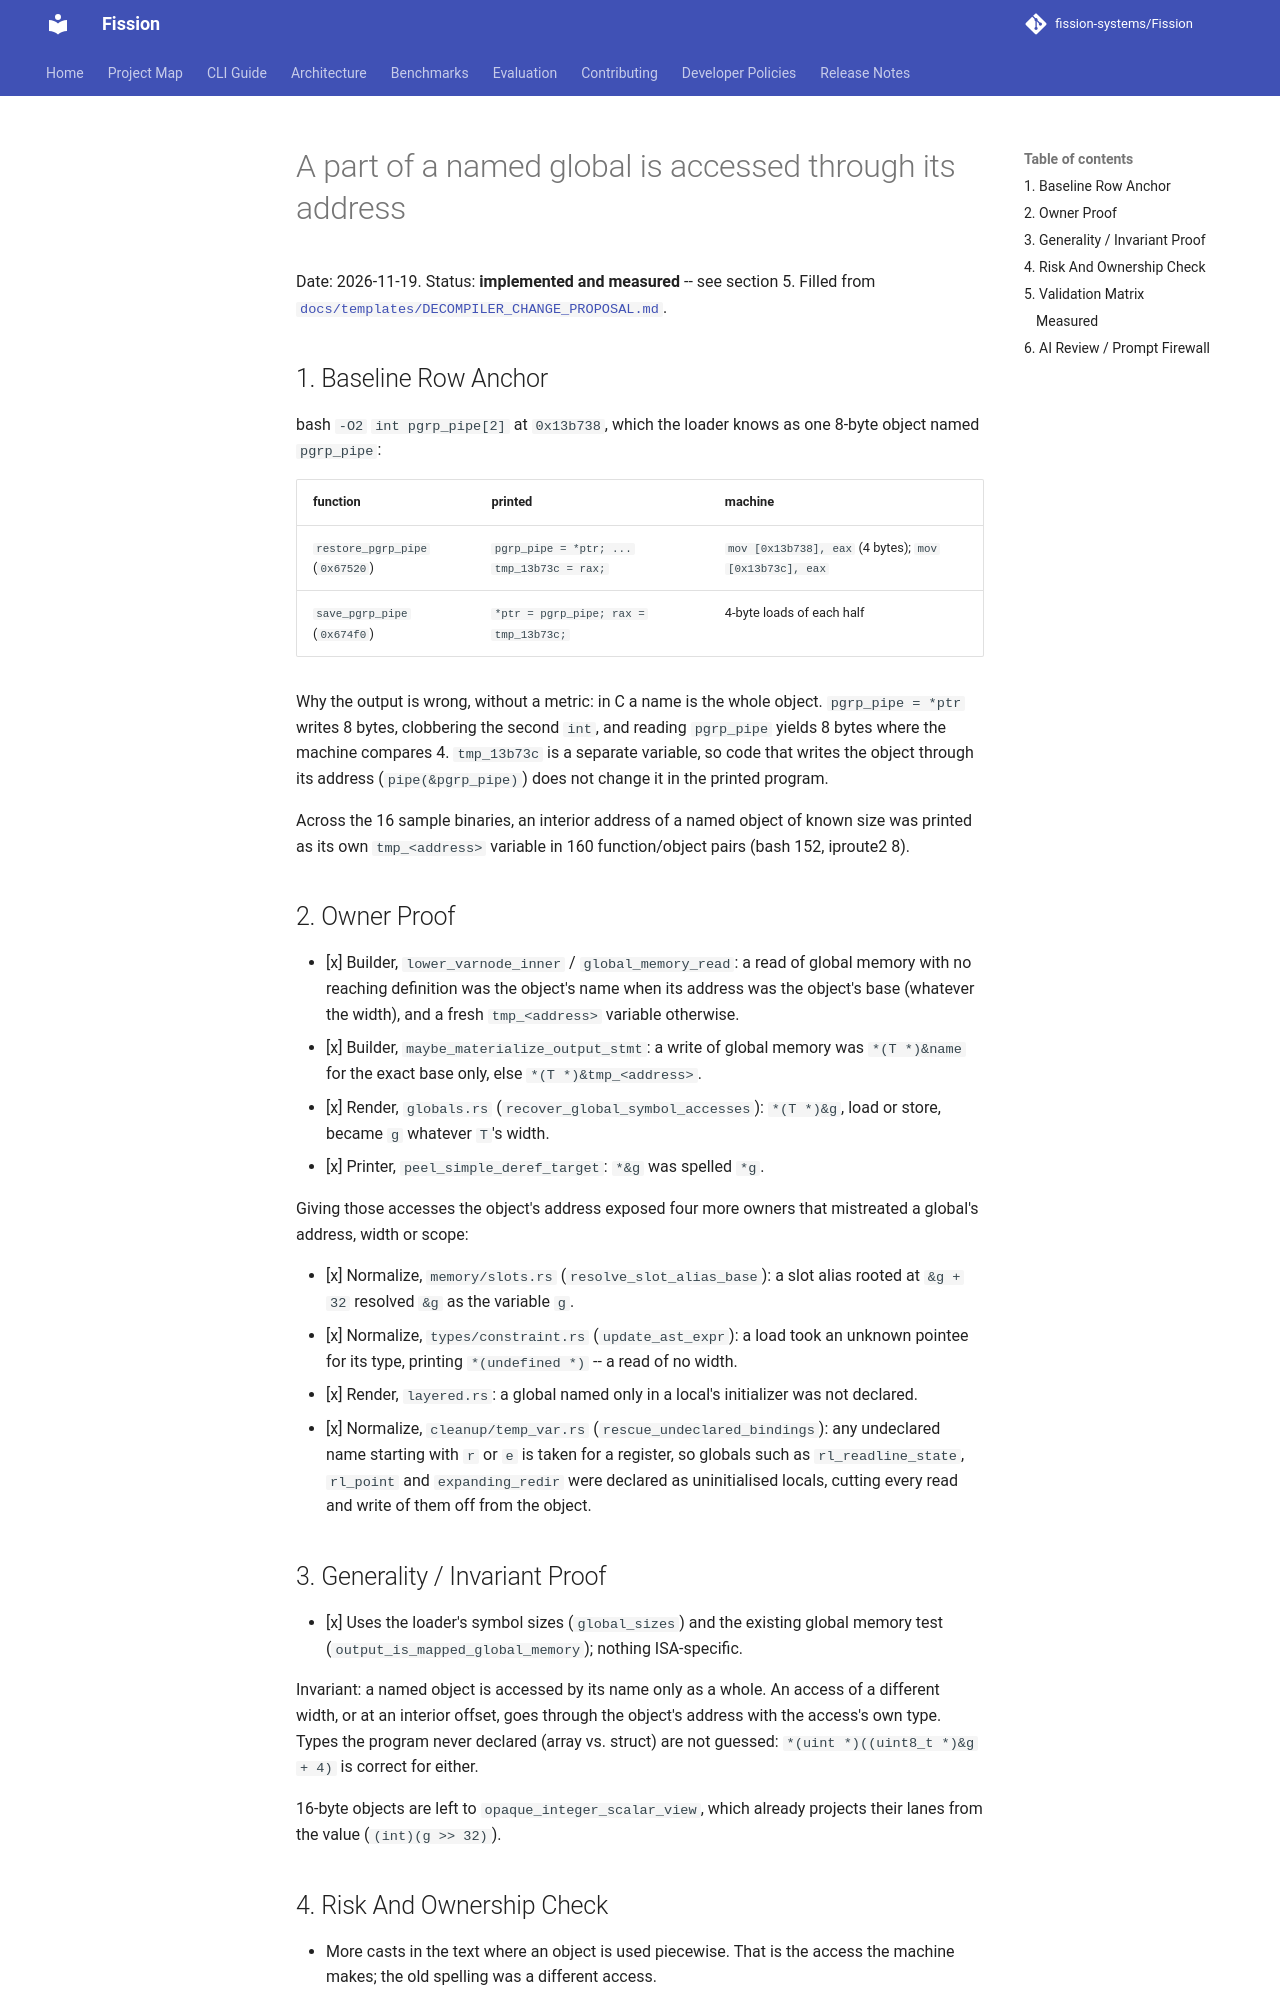

repository: fission-systems/Fission · page: proposals/2026-11-19-global-object-views/index.html · generator: mkdocs

# A part of a named global is accessed through its address

Date: 2026-11-19. Status: **implemented and measured** -- see section 5.
Filled from [`docs/templates/DECOMPILER_CHANGE_PROPOSAL.md`](../templates/DECOMPILER_CHANGE_PROPOSAL.md).

## 1. Baseline Row Anchor

bash `-O2` `int pgrp_pipe[2]` at `0x13b738`, which the loader knows as one
8-byte object named `pgrp_pipe`:

| function | printed | machine |
|---|---|---|
| `restore_pgrp_pipe` (`0x67520`) | `pgrp_pipe = *ptr; ... tmp_13b73c = rax;` | `mov [0x13b738], eax` (4 bytes); `mov [0x13b73c], eax` |
| `save_pgrp_pipe` (`0x674f0`) | `*ptr = pgrp_pipe; rax = tmp_13b73c;` | 4-byte loads of each half |

Why the output is wrong, without a metric: in C a name is the whole object.
`pgrp_pipe = *ptr` writes 8 bytes, clobbering the second `int`, and reading
`pgrp_pipe` yields 8 bytes where the machine compares 4. `tmp_13b73c` is a
separate variable, so code that writes the object through its address
(`pipe(&pgrp_pipe)`) does not change it in the printed program.

Across the 16 sample binaries, an interior address of a named object of known
size was printed as its own `tmp_<address>` variable in 160 function/object
pairs (bash 152, iproute2 8).

## 2. Owner Proof

- [x] Builder, `lower_varnode_inner` / `global_memory_read`: a read of global
  memory with no reaching definition was the object's name when its address
  was the object's base (whatever the width), and a fresh `tmp_<address>`
  variable otherwise.
- [x] Builder, `maybe_materialize_output_stmt`: a write of global memory was
  `*(T *)&name` for the exact base only, else `*(T *)&tmp_<address>`.
- [x] Render, `globals.rs` (`recover_global_symbol_accesses`): `*(T *)&g`,
  load or store, became `g` whatever `T`'s width.
- [x] Printer, `peel_simple_deref_target`: `*&g` was spelled `*g`.

Giving those accesses the object's address exposed four more owners that
mistreated a global's address, width or scope:

- [x] Normalize, `memory/slots.rs` (`resolve_slot_alias_base`): a slot alias
  rooted at `&g + 32` resolved `&g` as the variable `g`.
- [x] Normalize, `types/constraint.rs` (`update_ast_expr`): a load took an
  unknown pointee for its type, printing `*(undefined *)` -- a read of no
  width.
- [x] Render, `layered.rs`: a global named only in a local's initializer was
  not declared.
- [x] Normalize, `cleanup/temp_var.rs` (`rescue_undeclared_bindings`): any
  undeclared name starting with `r` or `e` is taken for a register, so
  globals such as `rl_readline_state`, `rl_point` and `expanding_redir` were
  declared as uninitialised locals, cutting every read and write of them off
  from the object.

## 3. Generality / Invariant Proof

- [x] Uses the loader's symbol sizes (`global_sizes`) and the existing global
  memory test (`output_is_mapped_global_memory`); nothing ISA-specific.

Invariant: a named object is accessed by its name only as a whole. An access
of a different width, or at an interior offset, goes through the object's
address with the access's own type. Types the program never declared
(array vs. struct) are not guessed: `*(uint *)((uint8_t *)&g + 4)` is
correct for either.

16-byte objects are left to `opaque_integer_scalar_view`, which already
projects their lanes from the value (`(int)(g >> 32)`).
